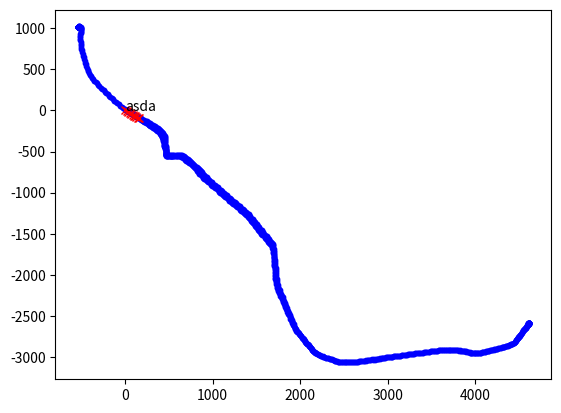

Python code for this plot:


import numpy as np
import matplotlib.pyplot as plt
import matplotlib.animation as animation
from pylab import *
import scipy.optimize as optimization



xdata = np.array([0.0, 18.6, 36.1, 53.7, 70.1, 86.5, 101.7, 117.0, 131.2, 145.5, 159.7, 171.7, 182.5, 193.4, 202.0, 211.8, 221.5, 231.3, 239.8, 250.6, 260.4, 270.1, 279.8, 289.5, 302.6, 314.5, 325.2, 337.2, 347.8, 357.5, 367.0, 376.6, 386.2, 395.7, 404.1, 410.3, 416.6, 421.8, 422.5, 425.4, 428.4, 430.3, 431.0, 432.8, 433.3, 436.0, 438.7, 442.4, 443.9, 445.5, 448.1, 448.6, 451.5, 452.3, 453.2, 453.2, 453.2, 453.2, 453.1, 452.0, 452.0, 452.0, 452.9, 455.0, 459.1, 460.9, 462.6, 464.4, 466.0, 466.6, 467.1, 468.8, 469.4, 471.2, 470.7, 471.5, 471.2, 472.0, 474.0, 474.9, 480.4, 484.9, 490.5, 497.3, 506.4, 514.3, 521.0, 525.5, 528.8, 531.1, 534.5, 540.2, 546.9, 553.7, 560.5, 569.5, 579.5, 589.7, 599.9, 611.2, 622.4, 632.6, 643.6, 653.6, 662.1, 671.6, 680.2, 689.6, 699.2, 711.0, 723.8, 735.7, 748.5, 760.1, 771.9, 784.6, 796.3, 806.8, 819.4, 835.2, 850.1, 863.8, 879.9, 892.5, 906.3, 920.1, 935.1, 951.3, 966.3, 982.4, 998.6, 1015.9, 1030.8, 1045.9, 1059.8, 1074.8, 1089.9, 1103.8, 1118.8, 1132.7, 1147.7, 1162.8, 1177.8, 1191.7, 1206.7, 1221.8, 1236.8, 1250.7, 1265.7, 1281.9, 1296.9, 1312.0, 1328.1, 1343.2, 1358.1, 1373.1, 1387.0, 1400.8, 1413.3, 1425.9, 1437.4, 1448.8, 1461.4, 1474.1, 1485.4, 1498.0, 1509.6, 1522.1, 1533.6, 1545.0, 1557.6, 1569.1, 1581.7, 1593.1, 1605.7, 1618.3, 1630.9, 1642.4, 1653.9, 1664.3, 1673.6, 1681.7, 1688.5, 1693.1, 1694.3, 1695.4, 1696.7, 1697.8, 1697.9, 1699.0, 1698.0, 1699.2, 1699.2, 1701.6, 1702.7, 1705.0, 1707.3, 1708.4, 1709.5, 1710.6, 1710.6, 1711.7, 1712.8, 1716.1, 1718.3, 1721.6, 1724.9, 1728.2, 1731.5, 1734.7, 1739.1, 1743.6, 1751.4, 1759.3, 1767.1, 1775.0, 1782.9, 1790.7, 1798.5, 1806.2, 1815.1, 1824.0, 1831.7, 1839.5, 1847.4, 1855.2, 1863.0, 1871.9, 1879.7, 1887.5, 1896.4, 1904.3, 1912.1, 1921.1, 1928.9, 1936.7, 1945.7, 1954.7, 1969.5, 1983.2, 1994.7, 2007.3, 2018.8, 2030.4, 2040.8, 2051.3, 2060.8, 2070.2, 2078.7, 2087.0, 2095.4, 2103.6, 2111.9, 2121.3, 2129.6, 2139.1, 2148.6, 2158.0, 2169.8, 2181.6, 2195.7, 2209.9, 2225.3, 2242.0, 2258.5, 2277.3, 2296.2, 2315.1, 2335.3, 2354.2, 2373.1, 2392.1, 2411.0, 2430.0, 2449.0, 2468.1, 2487.4, 2507.9, 2528.3, 2550.0, 2570.6, 2592.4, 2614.3, 2636.2, 2659.3, 2682.4, 2705.5, 2727.4, 2750.5, 2773.6, 2796.7, 2819.8, 2844.1, 2867.2, 2890.2, 2913.4, 2936.5, 2959.5, 2981.4, 3004.5, 3027.6, 3050.7, 3072.6, 3095.7, 3120.0, 3143.0, 3167.2, 3191.6, 3215.8, 3241.2, 3265.5, 3290.8, 3316.3, 3340.6, 3366.0, 3390.2, 3415.7, 3439.9, 3465.4, 3489.6, 3513.8, 3536.9, 3559.9, 3584.2, 3606.1, 3629.1, 3651.0, 3672.7, 3693.2, 3714.9, 3735.4, 3757.0, 3777.5, 3799.0, 3819.3, 3839.7, 3858.8, 3879.1, 3897.0, 3916.1, 3932.9, 3949.6, 3966.3, 3982.1, 4000.3, 4017.3, 4034.6, 4052.9, 4070.2, 4088.7, 4107.2, 4124.5, 4143.1, 4160.5, 4177.8, 4195.3, 4211.5, 4228.9, 4246.3, 4263.7, 4281.1, 4298.5, 4314.7, 4331.0, 4347.2, 4363.4, 4378.5, 4393.7, 4408.9, 4421.9, 4435.1, 4447.1, 4458.0, 4467.8, 4477.7, 4486.6, 4495.5, 4504.3, 4514.3, 4524.4, 4534.5, 4545.7, 4555.7, 4564.6, 4573.5, 4583.4, 4590.9, 4597.2, 4603.3, 4607.2, 4609.7, 4611.1, 4610.2, 4608.1, 4607.0, 4605.8, 4605.8, 4606.9, 4608.0, 4607.9, 4607.9, 4607.9, 4607.8, 4605.5, 4604.1, 4601.6, 4597.8, 4594.0, 4587.8, 4581.5, 4574.1, 4565.3, 4557.8, 4549.1, 4539.1, 4529.2, 4520.3, 4510.3, 4500.3, 4491.5, 4481.4, 4471.3, 4460.0, 4448.9, 4435.5, 4421.0, 4405.5, 4387.8, 4369.1, 4350.4, 4330.7, 4310.8, 4291.1, 4271.3, 4250.4, 4230.7, 4210.9, 4190.0, 4169.0, 4149.2, 4129.5, 4109.7, 4087.7, 4068.1, 4049.6, 4031.2, 4011.7, 3993.4, 3974.2, 3955.0, 3936.0, 3914.7, 3895.7, 3875.4, 3855.1, 3832.5, 3811.1, 3788.3, 3766.8, 3744.2, 3722.6, 3700.9, 3678.0, 3655.2, 3632.3, 3608.1, 3585.1, 3562.1, 3538.9, 3515.8, 3493.9, 3470.9, 3445.4, 3421.2, 3396.9, 3372.7, 3348.5, 3324.2, 3301.1, 3276.9, 3253.8, 3229.6, 3205.3, 3182.2, 3159.2, 3137.2, 3115.3, 3093.5, 3072.7, 3052.0, 3031.2, 3011.6, 2990.8, 2970.0, 2949.2, 2936.5, 2914.6, 2893.8, 2871.9, 2848.8, 2825.8, 2801.6, 2776.1, 2750.7, 2724.2, 2700.0, 2676.9, 2652.7, 2628.5, 2605.5, 2582.6, 2559.6, 2537.9, 2513.9, 2489.9, 2468.4, 2446.9, 2425.7, 2403.2, 2382.0, 2360.8, 2339.6, 2319.7, 2298.4, 2277.2, 2257.3, 2238.4, 2219.7, 2201.0, 2183.4, 2166.0, 2151.0, 2137.3, 2124.7, 2111.0, 2096.3, 2082.7, 2069.0, 2055.4, 2040.7, 2027.1, 2013.6, 1998.8, 1985.2, 1972.6, 1961.2, 1951.1, 1942.1, 1933.1, 1925.3, 1917.4, 1909.7, 1901.9, 1894.1, 1886.3, 1878.6, 1872.0, 1864.3, 1855.4, 1847.7, 1839.9, 1832.2, 1823.4, 1814.7, 1807.0, 1799.3, 1791.6, 1782.7, 1775.0, 1766.2, 1758.5, 1752.0, 1745.5, 1741.3, 1737.1, 1733.0, 1728.8, 1724.7, 1721.7, 1719.9, 1719.2, 1718.6, 1716.7, 1713.8, 1710.9, 1707.9, 1705.0, 1703.2, 1701.3, 1699.4, 1698.5, 1696.3, 1695.2, 1692.9, 1689.3, 1684.6, 1676.5, 1667.2, 1655.6, 1643.0, 1630.5, 1616.8, 1603.1, 1589.5, 1574.8, 1561.2, 1546.5, 1531.8, 1517.2, 1502.5, 1486.6, 1471.9, 1457.2, 1442.6, 1427.8, 1414.3, 1398.3, 1381.1, 1364.0, 1346.8, 1327.3, 1309.0, 1289.5, 1271.2, 1252.9, 1234.6, 1216.3, 1197.9, 1179.6, 1162.4, 1144.1, 1126.8, 1109.7, 1092.5, 1074.0, 1056.8, 1040.7, 1023.5, 1007.4, 992.5, 976.4, 961.4, 946.5, 931.6, 917.7, 903.9, 891.4, 878.7, 866.0, 854.5, 842.9, 831.4, 818.5, 803.5, 790.6, 776.7, 764.9, 752.1, 740.3, 727.3, 715.4, 703.6, 692.8, 682.0, 672.5, 662.8, 651.9, 641.7, 629.3, 616.8, 603.1, 591.9, 578.2, 565.7, 552.2, 539.7, 528.5, 517.1, 505.8, 495.8, 487.9, 482.4, 479.0, 476.7, 475.6, 474.6, 473.8, 474.2, 473.5, 474.0, 473.4, 472.9, 471.4, 471.0, 469.6, 468.1, 465.6, 463.1, 461.7, 461.4, 459.0, 457.6, 456.2, 454.7, 454.3, 454.0, 452.5, 449.8, 444.9, 437.6, 431.5, 424.2, 415.7, 406.3, 395.6, 384.9, 373.2, 360.2, 346.2, 332.2, 318.0, 301.7, 285.2, 268.9, 251.3, 234.9, 217.4, 199.9, 181.3, 163.8, 145.2, 127.7, 109.0, 90.4, 71.8, 53.1, 35.5, 16.9, -1.7, -19.2, -36.6, -54.0, -71.3, -88.6, -104.7, -120.8, -136.8, -152.9, -167.9, -182.8, -197.7, -213.8, -228.6, -243.6, -259.5, -274.4, -290.5, -305.3, -320.2, -333.8, -348.7, -362.3, -375.9, -387.2, -398.5, -408.6, -417.5, -426.4, -434.1, -440.8, -448.5, -453.9, -459.3, -464.7, -470.1, -475.5, -482.0, -487.5, -491.8, -496.1, -499.2, -502.4, -504.5, -506.6, -508.7, -509.6, -509.5, -509.4, -508.1, -507.0, -506.0, -505.2, -504.5, -503.9, -503.5, -503.1, -503.8, -506.9, -511.3, -517.0, -521.4, -524.6, -525.6, -525.4, -525.3, -525.3, -525.3, -526.5, -526.6, -527.7, -528.8, -528.8, -528.8, -529.9, -529.9, -529.9, -531.0, -531.0, -531.1, -531.1, -531.1, -532.2, -532.2, -532.2, -532.2, -532.2, -532.2, -532.2, -533.3, -533.3, -533.3, -533.3, -533.3, -533.3, -533.3, -533.3, -533.3, -533.3, -534.4, -534.4, -534.4, -534.4, -534.4, -535.5, -535.5, -535.5, -535.5, -535.5, -535.5, -535.5, -535.5, -535.5, -535.5, -535.5, -535.5, -535.5, -535.5, -535.5, -535.5, -535.5, -535.5, -535.5, -535.5])

ydata = np.array([0.0, -11.1, -21.9, -32.6, -42.8, -52.6, -62.3, -71.6, -80.4, -88.7, -96.8, -104.0, -111.0, -117.7, -124.0, -130.4, -137.0, -143.6, -150.3, -157.1, -163.8, -170.8, -177.8, -185.0, -193.1, -201.2, -209.4, -218.7, -228.1, -237.1, -246.0, -255.1, -264.4, -273.8, -282.9, -291.6, -299.8, -306.9, -313.0, -319.0, -324.8, -330.8, -337.0, -344.4, -353.1, -363.1, -374.0, -385.3, -396.3, -407.4, -417.8, -426.8, -434.1, -439.2, -441.9, -442.5, -442.6, -442.7, -442.9, -443.2, -443.5, -444.1, -446.2, -450.2, -456.0, -462.5, -469.9, -478.3, -486.7, -495.3, -503.7, -512.0, -519.7, -526.9, -533.3, -538.9, -543.5, -547.8, -552.0, -555.1, -556.9, -557.0, -556.7, -556.2, -556.2, -556.1, -556.1, -556.2, -556.2, -555.9, -555.2, -554.4, -554.1, -554.2, -554.4, -555.0, -555.7, -556.2, -555.8, -556.0, -556.3, -557.8, -560.5, -565.2, -572.5, -581.2, -590.2, -599.9, -609.9, -620.2, -631.1, -642.2, -654.0, -666.1, -678.1, -690.6, -703.2, -716.4, -731.3, -751.2, -768.5, -784.9, -800.7, -816.0, -831.0, -845.4, -859.9, -874.2, -888.1, -902.5, -916.9, -931.4, -945.5, -959.5, -973.3, -986.9, -1000.6, -1014.1, -1027.6, -1041.1, -1054.8, -1068.6, -1082.3, -1095.9, -1109.5, -1123.0, -1136.7, -1150.2, -1164.1, -1177.9, -1191.7, -1205.4, -1219.2, -1232.9, -1246.8, -1260.9, -1275.3, -1290.5, -1306.5, -1322.7, -1338.8, -1354.9, -1371.0, -1387.2, -1403.2, -1419.4, -1435.2, -1451.5, -1467.4, -1483.5, -1499.5, -1515.5, -1531.5, -1547.3, -1563.2, -1579.2, -1595.0, -1610.6, -1625.4, -1639.7, -1653.9, -1668.6, -1684.4, -1700.8, -1717.1, -1733.4, -1749.5, -1765.7, -1781.7, -1797.7, -1813.4, -1829.5, -1845.5, -1861.9, -1878.0, -1894.6, -1911.2, -1927.9, -1944.9, -1961.9, -1979.2, -1996.9, -2014.6, -2032.6, -2050.6, -2068.9, -2087.3, -2105.8, -2124.5, -2143.6, -2162.6, -2181.2, -2199.8, -2218.3, -2236.7, -2255.4, -2274.5, -2293.8, -2313.4, -2333.5, -2353.9, -2374.4, -2394.4, -2414.2, -2433.5, -2453.1, -2472.5, -2492.2, -2511.6, -2531.0, -2550.6, -2569.9, -2589.3, -2608.4, -2627.2, -2646.0, -2664.4, -2682.6, -2700.5, -2717.5, -2733.5, -2748.9, -2763.5, -2777.6, -2790.9, -2803.6, -2814.9, -2825.5, -2835.5, -2845.9, -2856.7, -2868.3, -2879.8, -2891.2, -2902.1, -2913.2, -2924.6, -2935.7, -2946.4, -2956.0, -2965.1, -2973.3, -2980.9, -2988.5, -2995.9, -3003.1, -3010.2, -3016.7, -3023.4, -3029.7, -3036.2, -3042.7, -3049.1, -3055.2, -3060.1, -3063.4, -3065.3, -3066.0, -3066.0, -3065.7, -3064.9, -3063.3, -3060.7, -3057.7, -3054.4, -3050.8, -3047.2, -3043.6, -3040.0, -3036.3, -3032.7, -3029.3, -3025.8, -3022.3, -3018.5, -3015.0, -3011.5, -3008.0, -3004.4, -3001.1, -2997.9, -2994.8, -2991.3, -2987.8, -2984.4, -2981.2, -2977.9, -2974.3, -2970.9, -2967.3, -2963.6, -2960.1, -2956.6, -2952.8, -2949.3, -2945.6, -2942.0, -2938.6, -2935.3, -2932.1, -2928.9, -2925.7, -2922.7, -2919.4, -2916.3, -2913.6, -2911.7, -2910.6, -2909.7, -2909.8, -2910.5, -2911.6, -2913.3, -2915.9, -2918.3, -2921.0, -2923.8, -2927.3, -2931.2, -2935.6, -2940.4, -2945.2, -2949.1, -2951.5, -2952.4, -2951.7, -2949.7, -2946.8, -2943.6, -2940.1, -2936.1, -2931.6, -2926.8, -2922.0, -2917.0, -2912.2, -2907.2, -2902.2, -2897.2, -2892.4, -2887.7, -2882.9, -2878.1, -2873.4, -2868.8, -2864.1, -2858.9, -2853.2, -2846.5, -2838.8, -2829.9, -2820.0, -2809.1, -2797.5, -2785.4, -2772.7, -2759.4, -2745.9, -2732.0, -2717.6, -2703.1, -2688.8, -2674.7, -2661.2, -2648.4, -2636.5, -2625.4, -2615.6, -2607.8, -2602.0, -2597.4, -2593.5, -2590.1, -2588.5, -2588.3, -2588.5, -2588.9, -2589.5, -2590.2, -2590.6, -2590.8, -2591.0, -2591.7, -2593.5, -2596.9, -2601.7, -2607.4, -2613.9, -2621.5, -2630.4, -2640.7, -2651.7, -2662.9, -2675.2, -2687.6, -2700.6, -2714.0, -2727.0, -2740.4, -2754.0, -2768.1, -2782.5, -2797.1, -2811.2, -2823.9, -2835.4, -2845.8, -2854.7, -2862.4, -2868.8, -2874.8, -2880.7, -2886.2, -2891.8, -2897.5, -2903.1, -2908.8, -2914.5, -2920.1, -2925.9, -2931.6, -2936.9, -2941.4, -2945.5, -2949.3, -2952.4, -2954.5, -2955.3, -2953.8, -2950.7, -2946.0, -2940.4, -2935.4, -2931.0, -2927.3, -2923.7, -2920.7, -2918.0, -2915.7, -2913.6, -2912.4, -2911.8, -2911.8, -2912.1, -2913.1, -2915.2, -2917.9, -2921.2, -2924.7, -2928.3, -2932.0, -2935.5, -2938.7, -2942.1, -2945.4, -2948.4, -2951.6, -2954.8, -2958.1, -2961.5, -2964.9, -2968.2, -2971.5, -2974.8, -2978.0, -2981.2, -2984.5, -2987.8, -2991.0, -2994.3, -2997.8, -3001.3, -3004.8, -3008.2, -3012.1, -3016.7, -3020.0, -3023.4, -3026.8, -3029.9, -3033.0, -3036.5, -3039.6, -3042.2, -3045.1, -3048.0, -3051.3, -3054.3, -3057.0, -3059.5, -3061.1, -3062.1, -3062.7, -3062.6, -3061.8, -3060.0, -3056.2, -3050.6, -3043.6, -3036.4, -3029.2, -3022.1, -3014.8, -3007.2, -2999.5, -2991.3, -2982.9, -2973.7, -2964.1, -2953.6, -2941.4, -2927.2, -2911.5, -2894.8, -2877.5, -2859.9, -2842.0, -2823.7, -2805.0, -2786.3, -2767.9, -2749.1, -2730.7, -2713.0, -2695.7, -2678.3, -2660.1, -2641.3, -2622.4, -2603.2, -2584.1, -2564.8, -2545.2, -2525.2, -2504.8, -2484.5, -2463.9, -2443.3, -2422.7, -2402.1, -2381.2, -2359.8, -2338.1, -2316.3, -2294.5, -2273.0, -2252.0, -2231.0, -2210.0, -2188.8, -2167.2, -2145.4, -2123.0, -2100.6, -2078.0, -2055.2, -2032.3, -2009.1, -1985.5, -1962.0, -1938.0, -1914.0, -1890.0, -1865.9, -1841.8, -1817.7, -1793.3, -1769.4, -1746.2, -1724.4, -1704.3, -1685.7, -1668.9, -1653.1, -1638.3, -1623.8, -1610.6, -1597.0, -1582.3, -1566.3, -1549.7, -1532.6, -1515.0, -1496.9, -1478.0, -1458.9, -1439.3, -1419.7, -1400.1, -1380.6, -1361.2, -1341.7, -1322.2, -1303.1, -1284.0, -1265.3, -1247.2, -1230.2, -1213.9, -1197.6, -1181.0, -1164.5, -1147.6, -1130.8, -1114.0, -1097.1, -1080.6, -1064.1, -1047.8, -1031.6, -1015.3, -999.1, -983.1, -967.4, -951.9, -936.5, -921.2, -905.7, -890.3, -875.1, -859.8, -844.6, -829.5, -814.4, -799.5, -784.1, -768.8, -753.7, -738.7, -724.3, -709.4, -695.5, -682.9, -670.5, -658.1, -645.7, -634.4, -623.5, -613.3, -603.4, -594.1, -585.1, -576.4, -567.4, -558.7, -550.9, -545.2, -544.2, -544.5, -546.0, -546.2, -546.2, -546.2, -546.4, -546.4, -546.5, -546.4, -546.0, -545.2, -544.1, -543.4, -543.2, -543.1, -542.9, -542.4, -541.0, -535.9, -530.6, -524.6, -517.3, -509.0, -499.6, -489.6, -478.9, -466.1, -453.2, -440.6, -427.5, -414.4, -401.1, -388.1, -375.4, -362.3, -350.3, -338.6, -327.4, -316.5, -305.8, -295.1, -285.2, -275.8, -266.7, -256.8, -246.6, -236.6, -226.0, -215.3, -204.6, -193.9, -183.4, -173.2, -162.9, -153.1, -143.2, -132.8, -122.2, -111.2, -99.9, -88.8, -77.5, -66.4, -55.3, -44.5, -33.2, -21.9, -10.7, 0.4, 11.6, 23.1, 34.8, 47.2, 60.4, 74.4, 88.9, 103.9, 119.3, 134.6, 150.0, 165.7, 181.3, 197.3, 213.3, 229.3, 245.4, 261.6, 278.0, 294.7, 311.4, 328.6, 345.8, 363.3, 380.9, 398.8, 417.5, 436.7, 456.4, 476.5, 497.0, 517.6, 538.6, 560.1, 581.1, 602.1, 623.2, 644.5, 665.8, 687.5, 708.8, 729.7, 750.8, 771.4, 791.7, 811.7, 831.7, 851.6, 871.3, 890.6, 909.3, 927.0, 943.5, 958.1, 970.8, 981.6, 990.2, 997.2, 1002.9, 1008.2, 1011.7, 1013.1, 1013.3, 1013.6, 1015.2, 1017.8, 1020.0, 1021.6, 1021.9, 1021.8, 1021.8, 1021.5, 1021.5, 1021.4, 1021.2, 1021.2, 1021.3, 1021.1, 1021.0, 1021.1, 1021.1, 1020.9, 1020.9, 1020.9, 1020.9, 1020.9, 1020.9, 1020.8, 1020.8, 1020.8, 1020.7, 1020.7, 1020.7, 1020.7, 1020.6, 1020.6, 1020.6, 1020.5, 1020.5, 1020.5, 1020.5, 1020.6, 1020.5, 1020.5, 1020.5, 1020.5, 1020.4, 1020.4, 1020.4, 1020.4, 1020.4, 1020.4, 1020.4, 1020.4, 1020.4, 1020.4, 1020.4, 1020.4, 1020.4, 1020.4, 1020.4, 1020.3, 1020.3, 1020.3, 1020.3, 1020.3])






def turnradiuslocal(xdata,ydata):
    # Initial guess.    
    x0 = np.array([0.0, 0.0, 0.0])
    
    #The objective function is easily (but less general) defined as the model:
    def func(x, a, b, c):
        return a + b*x + c*x*x 
    
    #parameters of the fitted curve and the covariance matrix, we go with the estimation
    para , optimize = optimization.curve_fit(func, xdata, ydata, x0)
    a = para[0]
    b = para[1]
    c = para[2]
    
       
    
    # Fuction to calculate the radius of curvature
    def curvatureradius(x,c,a,b):
        dy = 2*c*x + b
        d2y = 2*c
        R = ((1+(dy)**2)**(1.5)) / (abs(d2y))
        return R 
    
    R=[]
    for i, xin in enumerate(xdata): 
        R.append(curvatureradius(xin,c,a,b))
    yest=[]
    for i, xin in enumerate(xdata):
        yest.append(a + b*xin + c*xin*xin)
    slope=[]
    for i, xin in enumerate(xdata):
        slope.append(2*c*xin + b)    
    return R,xdata,yest,slope
    






fig = plt.figure()
ax = plt.axes()
plt.scatter(xdata,ydata, s=10, color = 'blue')
line, = plt.plot(xdata[0:11],ydata[0:11], "x", color="red")
line2, = plt.plot([],[], "o", color="green")
line3, = plt.plot([],[], "-", color="black")
tantext = ax.text(0,0,"asda")
def update():
    for i in range(len(xdata)):
        R = turnradiuslocal(xdata[0+i:11+i],ydata[0+i:11+i])
        y1 = R[2][5] 
        x1 = R[1][5]
        x2 = R[1][5] + 10 
        m  = R[3][5]
        m = -1 / m
        x=arange((x1-50),(x1+50),.1)
        y = y1 + (m * (x - x1) )
        y2 = y1 + (m * (x2 - x1) )        
        yield R,x,y,x2,y2

def draw(data):
    R = data[0]
    x= data[1]
    y = data[2]
    x2 = data[3]
    y2 = data[4]
    line.set_xdata(R[1])
    line.set_ydata(R[2])
    line2.set_xdata(R[1][5])
    line2.set_ydata(R[2][5])
    line3.set_xdata(x)
    line3.set_ydata(y)
    tantext.set_position([x2,y2])
    textatpoint = 'straight' 
    ax.set_xlim( ( min(R[1]) - math.copysign(500, min(R[1]) ) ),( max(R[1]) + math.copysign(500, max(R[1]) ) ))
    ax.set_ylim( ( min(R[2]) - math.copysign(500, min(R[2]) ) ),( max(R[2]) + math.copysign(500, max(R[2]) ) ))
    if(abs(R[0][5]) < 500):
        textatpoint = 'turn'
    tantext.set_text(textatpoint)
    return line,line2,line3

ani = animation.FuncAnimation(fig, draw, update, interval=1, blit=False)

fig.show()